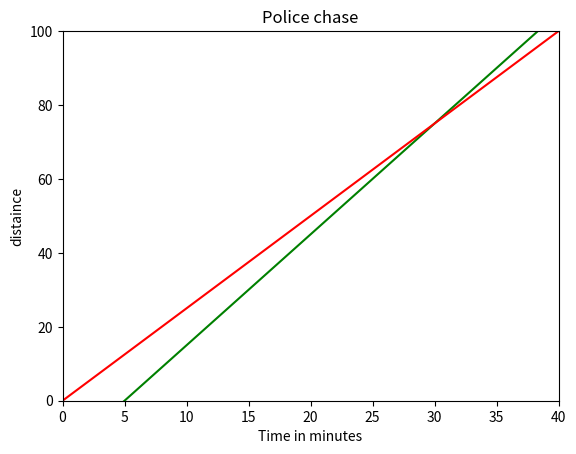

Generate this figure with matplotlib:
import numpy as np 
import matplotlib.pyplot as plt

t = np.linspace(0,40,1000)
print(type(t))

# speed of the robber
d_r = 2.5 * t

# speed of the policd

d_p = 3 * (t-5)

fig , ax = plt.subplots()
plt.title("Police chase")
plt.xlabel("Time in minutes")
plt.ylabel("distaince")
ax.set_xlim([0,40])
ax.set_ylim([0,100])
ax.plot(t,d_p,c='green')
ax.plot(t,d_r,c='red')
plt.show()

